pico-8 play session: no input (idle)

[t = 1 s] idle ~1s (no d-pad/buttons)
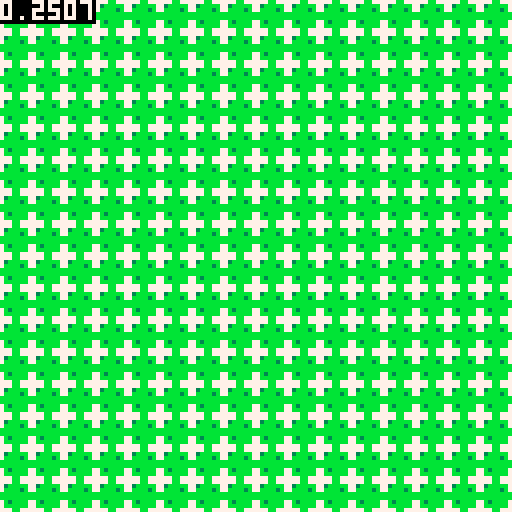

pico-8 cartridge
version 32
__lua__
function _init()
	poke4(0x5600,0x0005.0803)
	poke4(0x5708,0x307.0301,0x.0001)
	poke4(0x5710,0x0700,0x.0002)
	poke4(0x5718,0x.0702,0)
	poke4(0x5720,0x0707.0300)
	poke4(0x5728,0x000f.0f00)
	poke4(0x5730,0x0007.0700)


end

function _update60()
	if #active_menus == 0 then
		if btnp(4) then
			command:open()
		end
	else
		active_menus[#active_menus]:update()
	end

end

function _draw()
	cls(0)
	map(0,0,0,0,16,16)
	
	for m in all(active_menus) do
		m:draw()
	end
	
	--print("\14\34",64,119)
--[[
	draw_panel(move)
	print("attack\nspells\nitem\ndefend",8,100)
	draw_panel(enemy)
	print("dragon\ndragon\ndragon\ndragon",48,100,7)
	print("1\n1\n1\n1",116,100)
	draw_panel(battle)
	print("name\nname\nname\nname",8,8,7)
	print("100/100\n100/100\n100/100\n100/100",28,8)
	print("100/100\n100/100\n100/100\n100/100",60,8)
	print("\n\nligma\nsleepy",92,8)
	palt(0,false)
	palt(3,true)
	spr(5,44,36,5,6)
]]
print("\#0"..stat(1),0,0,7)
end

function inset_number(value) --makes a number always take 3 characters
	local z = "00"
	return sub(z,#tostr(value))..value
end

wayne = {
	name = "wayne",
	max_hp = 100,
	hp = 100,
	max_mp = 100,
	mp = 100,
	attack = 30,
	agility = 30,
	weapon = {name = "penny", description = {"penny (atk +1):","worth one cent in a","foreign currency."}},
	armor = {name = "galoshes", description = {"galoshes (hp +10):","protects you against wet","feet, but not much else."}},
	spells = {},
	status = {},
	change_equipment = function(self,key,equipment)
		local a = self[key]
		self[key] = equipment
		return a
	end

}
dedesmuln = {
	name = "dedesmuln",
	max_hp = 90,
	hp = 90,
	max_mp = 100,
	mp = 100,
	attack = 30,
	agility = 30,
	weapon = nil,
	armor = nil,
	spells = {},
	status = {},
	change_equipment = function(self,key,equipment)
		local a = self[key]
		self[key] = equipment
		return a
	end
}
pongorma = {
	name = "pongorma",
	max_hp = 100,
	hp = 100,
	max_mp = 90,
	mp = 90,
	attack = 30,
	agility = 30,
	weapon = nil,
	armor = nil,
	spells = {},
	status = {},
	change_equipment = function(self,key,equipment)
		local a = self[key]
		self[key] = equipment
		return a
	end
}
somsnosa = {
	name = "somsnosa",
	max_hp = 90,
	hp = 90,
	max_mp = 90,
	mp = 90,
	attack = 30,
	agility = 30,
	weapon = nil,
	armor = nil,
	spells = {},
	status = {},
	change_equipment = function(self,key,equipment)
		local a = self[key]
		self[key] = equipment
		return a
	end
}

party = {wayne,dedesmuln,pongorma,somsnosa}

armor = {
	name = "armor",
	contents = {{name = "stinky hat", description = {"stinky hat (hp +10) (agi +5):","valuable looking, if","it weren't for the smell..."}}}
}

weapons = {
	name = "weapons",
	contents = {{name = "big fork", description = {"big fork (atk +20): don't","try to eat a salad with","this, you may hurt yourself."}}}
}

active_menus = {}

menu = {
	cursor = 1,
	cursor_a = 15,
	action = nil,
}

function menu:new(x1,y1,x2,y2,title,contents,sub_panels)
	local obj = {
		x1 = x1,
		y1 = y1,
		x2 = x2,
		y2 = y2,
		title = title, --{title 1,xoffset,title2,xoffset,...}
		contents = contents or {},--{{item 1 name,on_click,[moused over]},{...}}
		sub_panels = sub_panels,--{display menu 1, display menu 2, ...}
		base = self}
	return setmetatable(obj, {__index = self})
end

function menu:open(action)
	add(active_menus, self)
	self.action = action or self.action
	self.cursor_a = 0
end

function menu:close()
	deli(active_menus)
	self.cursor = 1
	self.cursor_a = 15
end

function menu:update()
	self.cursor_a = (self.cursor_a+1)%30
	if btnp(2) and #self.contents > 0 then
		self.cursor = (self.cursor-2)%#self.contents+1
		self.cursor_a = 0
	elseif btnp(3) and #self.contents > 0 then
		self.cursor = self.cursor%#self.contents+1
		self.cursor_a = 0
	elseif btnp(4) then
		self:close()
	elseif btnp(5) and #self.contents > 0 and self.contents[self.cursor][2] then
		self.cursor_a = 0
		self.contents[self.cursor][2](self.action)
	end
end

function menu:draw()
	if #self.contents > 0 and self.contents[self.cursor][3] and active_menus[#active_menus] == self then self.contents[self.cursor][3](self.action) end
	for s in all(self.sub_panels) do
		draw_panel(s)
	end
	draw_panel(self)
end

inventory = {48, 8, 95, 43}
inventory = menu:new(unpack(inventory))

actor_stats = {0,0,55,35}
actor_stats = menu:new(unpack(actor_stats))
function actor_stats:change_to(actor)
	if actor != self.action then 
		self.action = actor or self.action
		self.title = {actor.name,1}
		self.contents[1] = {"maxhp: "..actor.max_hp}
		self.contents[2] = {"maxmp: "..actor.max_mp}
		self.contents[3] = {"power: "..actor.attack}
		self.contents[4] = {"speed: "..actor.agility}
	end
end

actor_equipment = {0, 36, 55, 59,
	{"equipment",1},
	{{"",function(actor) weapon_select:open(actor) end,
		function() 
			weapon_select:draw() end},
	{"",function(actor) armor_select:open(actor) end,
	function() 
		armor_select:draw() end}
	},
	{actor_stats}
}
actor_equipment = menu:new(unpack(actor_equipment))
function actor_equipment:change_to(actor)
		self.action = actor or self.action
		self.contents[1] = {(self.action.weapon and self.action.weapon.name or ""), 
		function() 
			weapon_select:open(self.action) end,
		function() 
			weapon_select:draw() end}
		self.contents[2] = {(self.action.armor and self.action.armor.name or ""), 
		function() 
			armor_select:open(self.action) end,
		function() 
			armor_select:draw() end}
	for s in all(self.sub_panels) do --do NOT let this circular reference
		s:change_to(self.action)
	end
end

weapon_select = {72,0,127,91,
	{"weapons",1},
	{},
	{},
}
weapon_select = menu:new(unpack(weapon_select))
function weapon_select:update_contents()
	self.contents = {}
	
	for c in all(weapons.contents) do
		add(self.contents,{c.name,function(actor)
			local b = actor:change_equipment("weapon",c)
			
			add(weapons.contents, b)
			del(weapons.contents, c)
			
			weapon_select:update_contents()
			actor_equipment:change_to()
			end,
			function() text_box:draw(unpack(c.description)) end})
	end
	add(self.contents,{"",function(actor)
		local b = actor:change_equipment("weapon",c)
		
		add(weapons.contents, b)
		del(weapons.contents, c)
		weapon_select:update_contents()
		actor_equipment:change_to()
	end,
		function() end})
end
weapon_select:update_contents()

armor_select = {72,0,127,91,
	{"armor",1},
	{},
	{},
}
armor_select = menu:new(unpack(armor_select))
function armor_select:update_contents()
	self.contents = {}
	
	for c in all(armor.contents) do
		add(self.contents,{c.name,function(actor)
			local b = actor:change_equipment("armor",c)
			
			add(armor.contents, b)
			del(armor.contents, c)
			
			armor_select:update_contents()
			actor_equipment:change_to()
			end,
			function() text_box:draw(unpack(c.description)) end})
	end
	add(self.contents,{"",function(actor)
		local b = actor:change_equipment("armor",c)
		
		add(armor.contents, b)
		del(armor.contents, c)
		armor_select:update_contents()
		actor_equipment:change_to()
	end,
		function() end})
end
armor_select:update_contents()

spellbook = {0,0,51,91,
}
spellbook = menu:new(unpack(spellbook))
function spellbook:change_to(actor)
	if actor != self.action then 
		self.action = actor
		self.title = {actor.name,1}
	end
end

party_status = {
	0, 92, 127, 127,
	{"name",1,"hp",6,"mp",14,"status",22}
	--contents is currently defined after function party_status:change_to()
}
party_status = menu:new(unpack(party_status))
function party_status:change_to()
	local p = {}
	for i = 1, #party do
		add(p,{sub(party[i].name,1,4).." "..inset_number(party[i].hp).."/"..inset_number(party[i].max_hp).." "..inset_number(party[i].mp).."/"..inset_number(party[i].max_mp),
		function(submenu)
			submenu:open() end,
		function(submenu) 
			submenu:change_to(party[i])
			submenu:draw()end
		})
	end
	self.contents = p
end
party_status:change_to() --good lord is there a better way to handle this?


command = {8,
	8,
	47,
	43,
	{"command",1},
	{
		{"item",function() inventory:open() end, function() draw_panel(inventory) end},
		{"equip",function() party_status:open(actor_equipment) end},
		{"spell",function() party_status:open(spellbook) end},
		{"system",function() extcmd("pause") end}
	},
	{party_status}
}
command = menu:new(unpack(command))

battle = {
	x1 = 0,
	y1 = 0,
	x2 = 127,
	y2 = 35,
	title = {"name",1,"hp",6,"mp",14,"status",22}
}

move = {
	x1 = 0,
	y1 = 92,
	x2 = 39,
	y2 = 127,
	title = {"name",1}
}

enemy = {
	x1 = 40,
	y1 = 92,
	x2 = 127,
	y2 = 127
}

message = "the quick brown fox jumped over the lazy dog. the quick brown fox jumped over the lazy dog. the quick brown fox jumped over the lazy dog."

text_box = {
	x1 = 0,
	y1 = 92,
	x2 = 127,
	y2 = 127,
	text = {"","",""},
	text_c = 1,
	lines = {},
	line_c = 1
}

function text_box:update()
	text[text_c] = text[text_c]..sub(lines[line_c],#text[text_c]+1,#text[text_c]+1)
	if #lines[line_c] == #text[text_c] then
		if text_c < 3 and #lines > line_c then
			text_c = min(3,text_c+1)
			line_c = min(#lines,line_c+1)
		elseif btnp(4) or btnp(5) then
			if #lines > line_c then
				text = {"","",""}
				text_c = 1
				line_c += 1
			else
				text_c = 1
				line_c = 1
				text = {"","",""}
				lines = {}
				text_box_active = false
			end
		end
	elseif btnp(4) or btnp(5) then
		for i = text_c,3 do
			text[i] = lines[line_c+i-text_c]
		end
		line_c += 3-text_c
		text_c = 3
	end
end

function text_box:draw(line1,line2,line3)
	draw_panel(text_box)
	print((line1 and line1 or self.text[1]),8,100,7)
	print((line2 and line2 or self.text[2]),8,108)
	print((line3 and line3 or self.text[3]),8,116)
end

function text_box:say(message) 
	local message_c = 1
	self.lines = {}
	for i = message_c,#message do
		if ord(message,i) == 32 then
			for j = i+1,#message+1 do
				if j-message_c > 28 then
					add(self.lines,sub(message,message_c,i-1))
					message_c = i+1
					break
				elseif ord(message,j) == 32 then
					break
				end
			 
			end
			
		end
	end
	add(self.lines,sub(message,message_c,#message))
end

function draw_panel(tabl)
	local x1,y1,x2,y2,title = tabl.x1,tabl.y1,tabl.x2,tabl.y2,tabl.title
	rectfill(x1,y1,x2,y2,0)
	rect(x1+1,y1+1,x2-1,y2-1,7)
	rect(x1+2,y1+2,x2-2,y2-2)
	fillp(0x0377)
	rectfill(x1,y1,x1+3,y1+3,0x70)
	fillp(0x7730)
	rectfill(x1,y2,x1+3,y2-3)
	fillp(0x0cee)
	rectfill(x2,y1,x2-3,y1+3)
	fillp(0xeec0)
	rectfill(x2,y2,x2-3,y2-3)
	fillp()
	if title then
		for i = 1,#title,2 do
			--rectfill(title[i+1]*4+x1+3,y1,title[i+1]*4+x1+3+#title[i]*4,y1+4,0)
			print("\#0"..title[i],x1+title[i+1]*4+4,y1+1,7)
		end
	end
	if tabl.contents then
		for i = 1, #tabl.contents do
			print(tabl.contents[i][1],x1+8,y1+6*(i-1)+8,7) --Maybe change the 6 to tabl.yspacing
		end
	end
	if tabl.cursor and tabl.cursor_a < 15 then print("\14\33",x1+4,y1+8+6*(tabl.cursor-1),7) end
end
__gfx__
00000000777bb77700000000000000000000000088883333333333c333333333333333333333000000000000000000000000000000000000777bb77700000000
0000000073bbbbb70000000000000000000000008887883333333c333333333333333333333300000000000000000000000000000000000073bbbbb700000000
007007007bbbb3b70000000000000000000000008777883333330c33333333333333333333330000000000000000000000000000007007007bbbb3b700000000
00077000bbbbbbbb000000000000000000000000387778333337cc3333333333333333333333000000000000000000000000000000077000bbbbbbbb00000000
00077000bbbbbbbb0000000000000000000000003888778333334cccc9933333333333333333000000000000000000000000000000077000bbbbbbbb00000000
007007007b3bbbb700000000000000000000000033388338333344cc00ccc0888333333333330000000000000000000000000000007007007b3bbbb700000000
000000007bbbbbb7000000000000000000000000333383333833344cccccc2222883333333330000000000000000000000000000000000007bbbbbb700000000
00000000777bb77700000000000000000000000033333333333333427999c202333883333333000000000000000000000000000000000000777bb77700000000
000000000000000000000000000000000000000033333333333388879990c2208333333333330000000000000000000000000000000000000000000000000000
00000000000000000000000000000000000000003333333333333479999900333833333333330000000000000000000000000000000000000000000000000000
00000000000000000000000000000000000000003333333333334799090992333333333333330000000000000000000000000000000000000000000000000000
00000000000000000000000000000000000000003333883333339933300093333333333333330000000000000000000000000000000000000000000000000000
000000000000000000000000000000000000000033c90cc8333333333c9993333331333333330000000000000000000000000000000000000000000000000000
00000000000000000000000000000000000000003c3330cc83133333390093333114113333330000000000000000000000000000000000000000000000000000
00000000000000000000000000000000000000003333399c14113333c9999c331144141333330000000000000000000000000000000000000000000000000000
000000000000000000000000000000000000000033333c1144141333c9999c331444144133330000000000000000000000000000000000000000000000000000
000000000000000000000000000000000000000033333144414441ccc0000cc11444444413330000000000000000000000000000000000000000000000000000
000000000000000000000000000000000000000033314444144441cc99999ccc44c4414441330000000000000000000000000000000000000000000000000000
00000000000000000000000000000000000000003114444147c44ccc09999ccc44c4414444130000000000000000000000000000000000000000000000000000
0000000000000000000000000000000000000000344444144ccccccc999990c0c0c4441444410000000000000000000000000000000000000000000000000000
000000000000000000000000000000000000000034444144ccc0ccc9999990cc0cccc41444440000000000000000000000000000000000000000000000000000
00000000000000000000000000000000000000003344144c0c070cc9000000ccccc0744144430000000000000000000000000000000000000000000000000000
000000000000000000000000000000000000000033414444444cccc99999990cc444444144330000000000000000000000000000000000000000000000000000
000000000000000000000000000000000000000033143339444444c99999999c4444444414330000000000000000000000000000000000000000000000000000
0000000000000000000000000000000000000000333333399cc4cc909999909c0443333414330000000000000000000000000000000000000000000000000000
0000000000000000000000000000000000000000333333390ccccc9999999999cc33333333330000000000000000000000000000000000000000000000000000
0000000000000000000000000000000000000000333333399c0ccc9999999999ccc3333333330000000000000000000000000000000000000000000000000000
00000000000000000000000000000000000000003333333999cccc0999999990ccc3333333330000000000000000000000000000000000000000000000000000
00000000000000000000000000000000000000003333333390cccc9900000099ccc3333333330000000000000000000000000000000000000000000000000000
00000000000000000000000000000000000000003333333339cccc99999999990cc3333333330000000000000000000000000000000000000000000000000000
00000000000000000000000000000000000000003333333333cccc099999999cccc3333333330000000000000000000000000000000000000000000000000000
00000000000000000000000000000000000000003333333333ccc0c900000090ccc3333333330000000000000000000000000000000000000000000000000000
00000000000000000000000000000000000000003333333333ccccc99999999cccc3333333330000000000000000000000000000000000000000000000000000
000000000000000000000000000000000000000033333333333ccc0c900099ccccc3333333330000000000000000000000000000000000000000000000000000
000000000000000000000000000000000000000033333333333cccc3000000cccc33333333330000000000000000000000000000000000000000000000000000
000000000000000000000000000000000000000033333333333333c333333ccccc33333333330000000000000000000000000000000000000000000000000000
0000000000000000000000000000000000000000333333333333ccc333333ccc3333333333330000000000000000000000000000000000000000000000000000
0000000000000000000000000000000000000000333333333333cc3c333333ccc333333333330000000000000000000000000000000000000000000000000000
00000000000000000000000000000000000000003333333333cc0c3cc333333cc333333333330000000000000000000000000000000000000000000000000000
0000000000000000000000000000000000000000333333333c33c333cc333333cc33333333330000000000000000000000000000000000000000000000000000
000000000000000000000000000000000000000033333333333c33333333333ccccc333333330000000000000000000000000000000000000000000000000000
0000000000000000000000000000000000000000333333333333333333333ccccccccc3333330000000000000000000000000000000000000000000000000000
0000000000000000000000000000000000000000333333333333333333337c3333c033c333330000000000000000000000000000000000000000000000000000
0000000000000000000000000000000000000000333333333333333333333333333c333333330000000000000000000000000000000000000000000000000000
0000000000000000000000000000000000000000333333333333333333333333333cc33333330000000000000000000000000000000000000000000000000000
00000000000000000000000000000000000000003333333333333333333333333333733333330000000000000000000000000000000000000000000000000000
__map__
0101010101010101010101010101010100000000000000000000000000000000000000000000000000000000000000000000000000000000000000000000000000000000000000000000000000000000000000000000000000000000000000000000000000000000000000000000000000000000000000000000000000000000
0101010101010101010101010101010100000000000000000000000000000000000000000000000000000000000000000000000000000000000000000000000000000000000000000000000000000000000000000000000000000000000000000000000000000000000000000000000000000000000000000000000000000000
0101010101010101010101010101010100000000000000000000000000000000000000000000000000000000000000000000000000000000000000000000000000000000000000000000000000000000000000000000000000000000000000000000000000000000000000000000000000000000000000000000000000000000
0101010101010101010101010101010100000000000000000000000000000000000000000000000000000000000000000000000000000000000000000000000000000000000000000000000000000000000000000000000000000000000000000000000000000000000000000000000000000000000000000000000000000000
0101010101010101010101010101010100000000000000000000000000000000000000000000000000000000000000000000000000000000000000000000000000000000000000000000000000000000000000000000000000000000000000000000000000000000000000000000000000000000000000000000000000000000
0101010101010101010101010101010100000000000000000000000000000000000000000000000000000000000000000000000000000000000000000000000000000000000000000000000000000000000000000000000000000000000000000000000000000000000000000000000000000000000000000000000000000000
0101010101010101010101010101010100000000000000000000000000000000000000000000000000000000000000000000000000000000000000000000000000000000000000000000000000000000000000000000000000000000000000000000000000000000000000000000000000000000000000000000000000000000
0101010101010101010101010101010100000000000000000000000000000000000000000000000000000000000000000000000000000000000000000000000000000000000000000000000000000000000000000000000000000000000000000000000000000000000000000000000000000000000000000000000000000000
0101010101010101010101010101010100000000000000000000000000000000000000000000000000000000000000000000000000000000000000000000000000000000000000000000000000000000000000000000000000000000000000000000000000000000000000000000000000000000000000000000000000000000
0101010101010101010101010101010100000000000000000000000000000000000000000000000000000000000000000000000000000000000000000000000000000000000000000000000000000000000000000000000000000000000000000000000000000000000000000000000000000000000000000000000000000000
0101010101010101010101010101010100000000000000000000000000000000000000000000000000000000000000000000000000000000000000000000000000000000000000000000000000000000000000000000000000000000000000000000000000000000000000000000000000000000000000000000000000000000
0101010101010101010101010101010100000000000000000000000000000000000000000000000000000000000000000000000000000000000000000000000000000000000000000000000000000000000000000000000000000000000000000000000000000000000000000000000000000000000000000000000000000000
0101010101010101010101010101010100000000000000000000000000000000000000000000000000000000000000000000000000000000000000000000000000000000000000000000000000000000000000000000000000000000000000000000000000000000000000000000000000000000000000000000000000000000
0101010101010101010101010101010100000000000000000000000000000000000000000000000000000000000000000000000000000000000000000000000000000000000000000000000000000000000000000000000000000000000000000000000000000000000000000000000000000000000000000000000000000000
0101010101010101010101010101010100000000000000000000000000000000000000000000000000000000000000000000000000000000000000000000000000000000000000000000000000000000000000000000000000000000000000000000000000000000000000000000000000000000000000000000000000000000
0101010101010101010101010101010100000000000000000000000000000000000000000000000000000000000000000000000000000000000000000000000000000000000000000000000000000000000000000000000000000000000000000000000000000000000000000000000000000000000000000000000000000000
